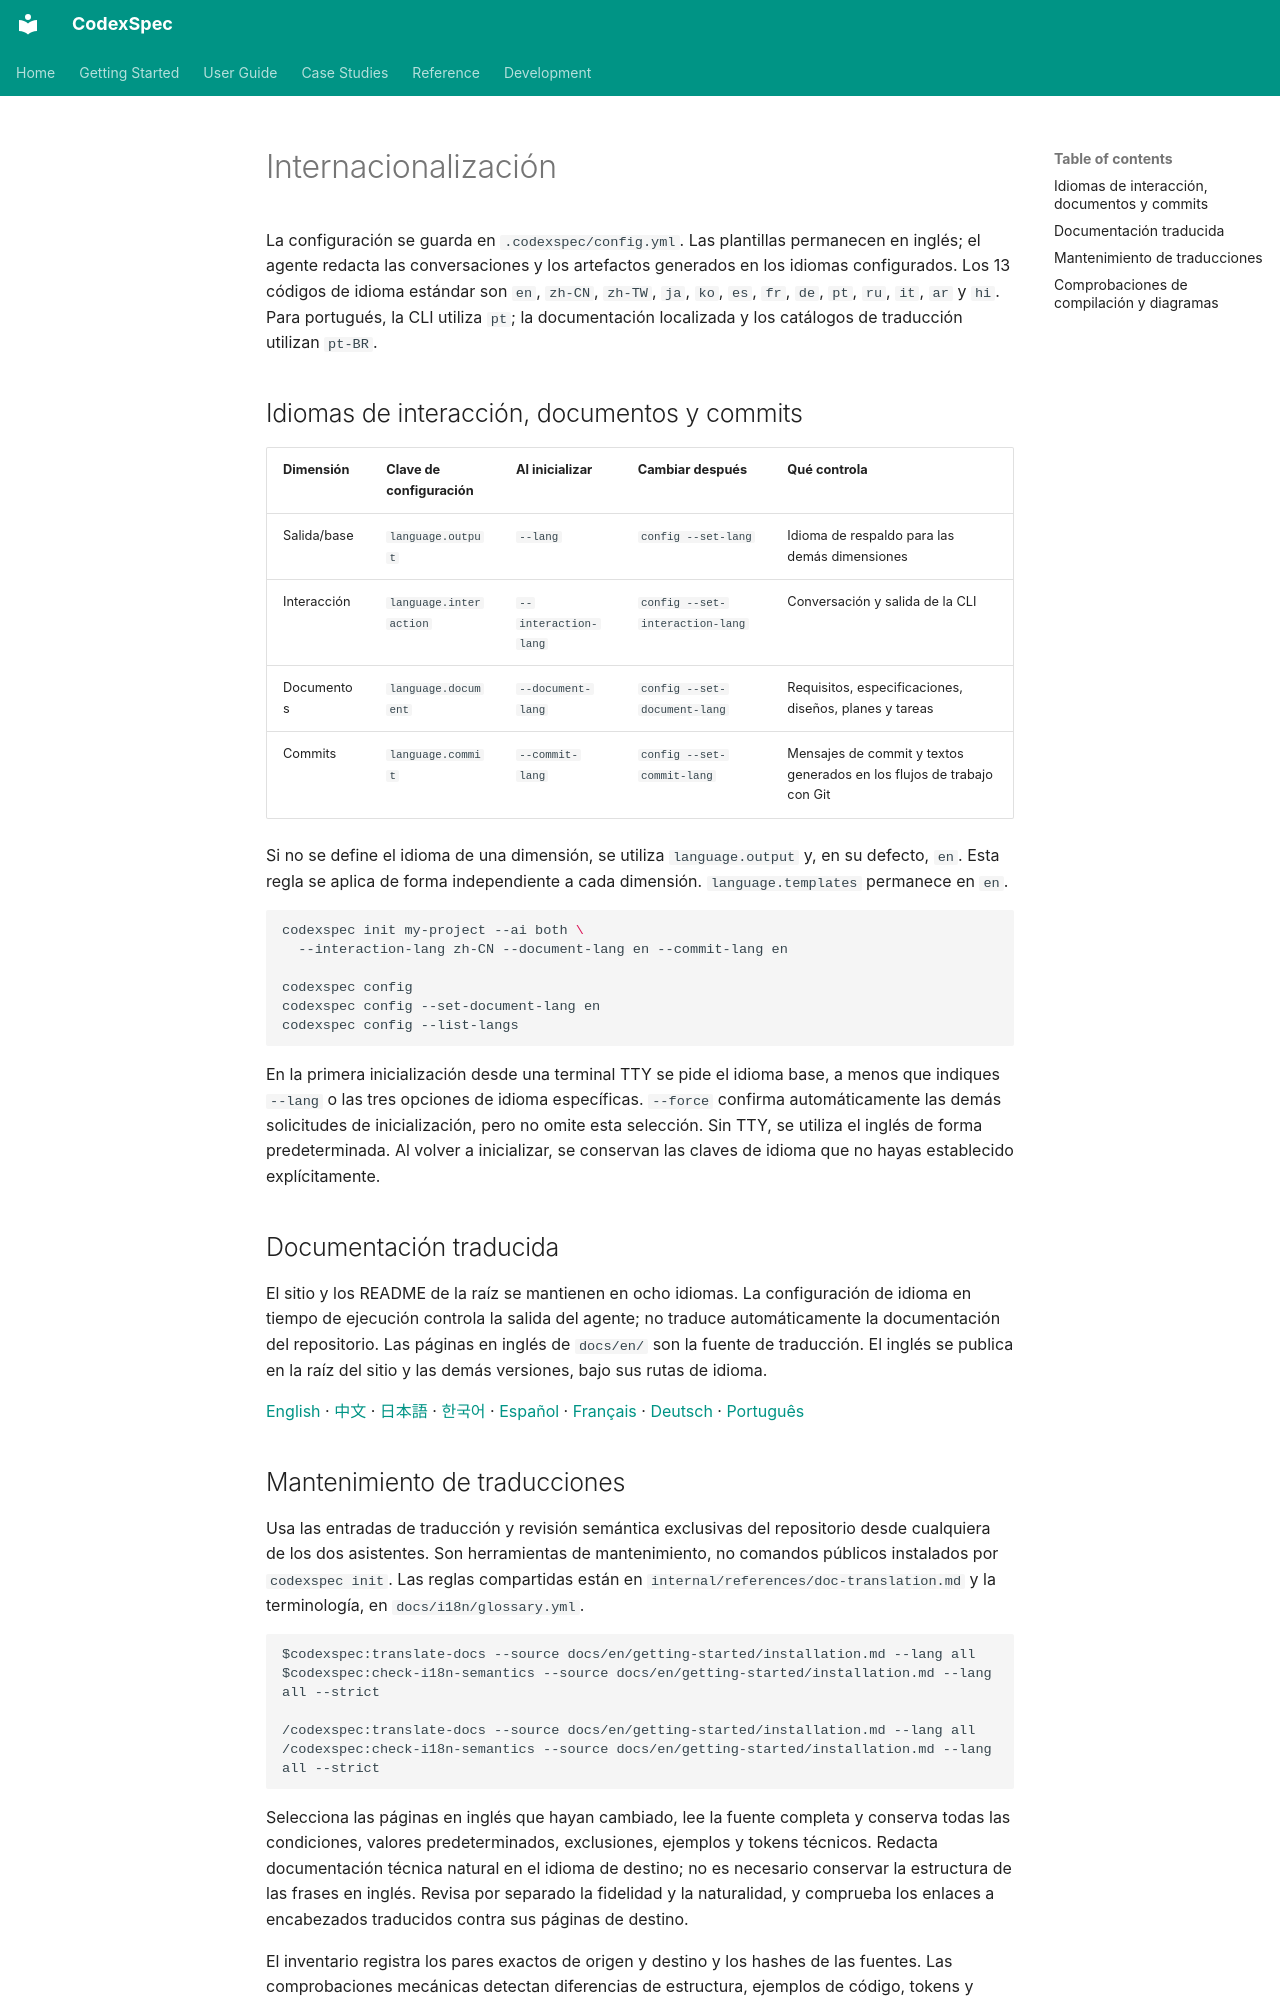

repository: Zts0hg/codexspec · page: es/user-guide/i18n/index.html · generator: mkdocs

# Internacionalización

<a id="supported-languages"></a>

La configuración se guarda en `.codexspec/config.yml`. Las plantillas permanecen
en inglés; el agente redacta las conversaciones y los artefactos generados en
los idiomas configurados. Los 13 códigos de idioma estándar son `en`, `zh-CN`,
`zh-TW`, `ja`, `ko`, `es`, `fr`, `de`, `pt`, `ru`, `it`, `ar` y `hi`.
Para portugués, la CLI utiliza `pt`; la documentación localizada y los catálogos
de traducción utilizan `pt-BR`.

<a id="language-dimensions"></a>

## Idiomas de interacción, documentos y commits

| Dimensión | Clave de configuración | Al inicializar | Cambiar después | Qué controla |
|-----------|------------|-------------------|-----------|----------|
| Salida/base | `language.output` | `--lang` | `config --set-lang` | Idioma de respaldo para las demás dimensiones |
| Interacción | `language.interaction` | `--interaction-lang` | `config --set-interaction-lang` | Conversación y salida de la CLI |
| Documentos | `language.document` | `--document-lang` | `config --set-document-lang` | Requisitos, especificaciones, diseños, planes y tareas |
| Commits | `language.commit` | `--commit-lang` | `config --set-commit-lang` | Mensajes de commit y textos generados en los flujos de trabajo con Git |

Si no se define el idioma de una dimensión, se utiliza `language.output` y,
en su defecto, `en`. Esta regla se aplica de forma independiente a cada
dimensión. `language.templates` permanece en `en`.

```bash
codexspec init my-project --ai both \
  --interaction-lang zh-CN --document-lang en --commit-lang en

codexspec config
codexspec config --set-document-lang en
codexspec config --list-langs
```

En la primera inicialización desde una terminal TTY se pide el idioma base,
a menos que indiques `--lang` o las tres opciones de idioma específicas.
`--force` confirma automáticamente las demás solicitudes de inicialización,
pero no omite esta selección. Sin TTY, se utiliza el inglés de forma
predeterminada. Al volver a inicializar, se conservan las claves de idioma
que no hayas establecido explícitamente.

## Documentación traducida

El sitio y los README de la raíz se mantienen en ocho idiomas. La configuración de idioma en tiempo de ejecución controla la salida del agente; no traduce automáticamente la documentación del repositorio. Las páginas en inglés de `docs/en/` son la fuente de traducción. El inglés se publica en la raíz del sitio y las demás versiones, bajo sus rutas de idioma.

[English](https://zts0hg.github.io/codexspec/) · [中文](https://zts0hg.github.io/codexspec/zh/) · [日本語](https://zts0hg.github.io/codexspec/ja/) · [한국어](https://zts0hg.github.io/codexspec/ko/) · [Español](https://zts0hg.github.io/codexspec/es/) · [Français](https://zts0hg.github.io/codexspec/fr/) · [Deutsch](https://zts0hg.github.io/codexspec/de/) · [Português](https://zts0hg.github.io/codexspec/pt-BR/)
